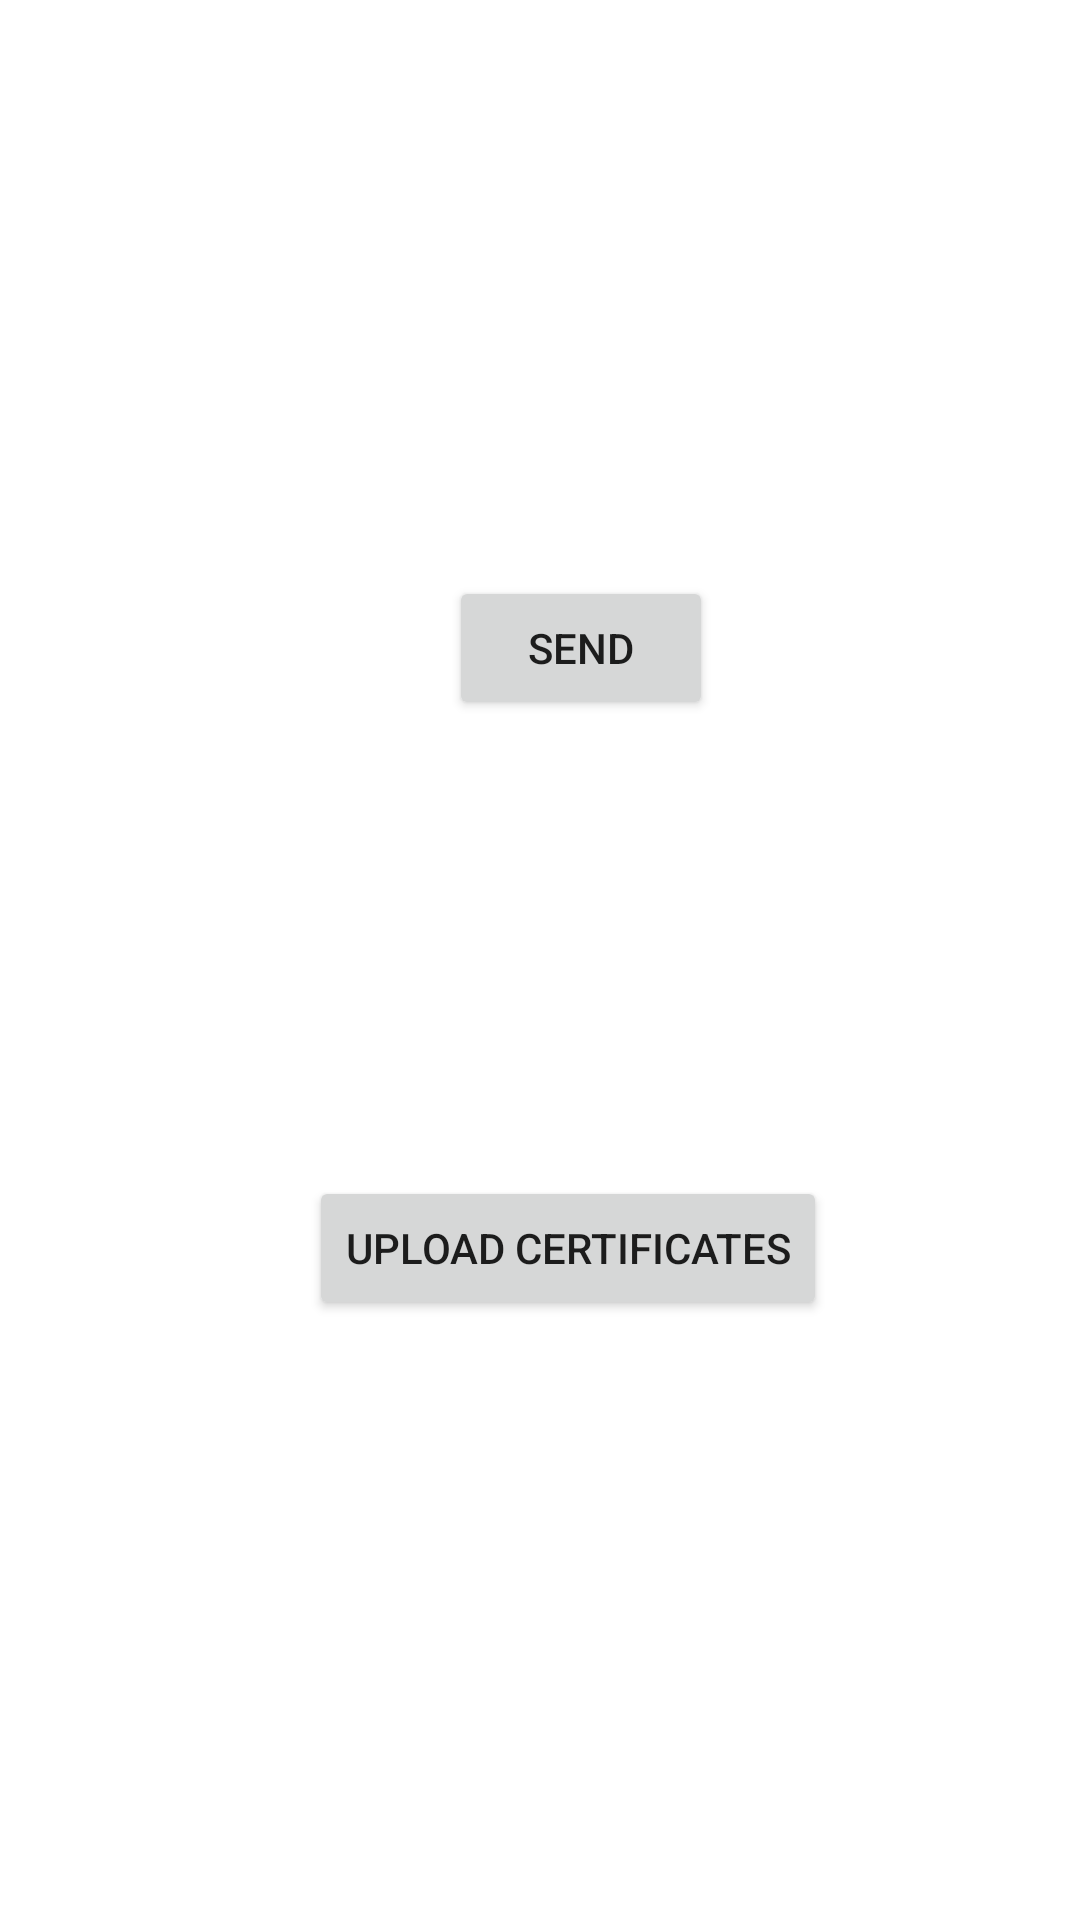

Here is an Android app screen rendered from its layout file. Give the layout XML and the strings, colors and styles it references.
<!-- AndroidManifest.xml: application theme Theme.MyApplication -->
<!-- res/layout/upload_certificates.xml -->
<?xml version="1.0" encoding="utf-8"?>
<androidx.constraintlayout.widget.ConstraintLayout xmlns:android="http://schemas.android.com/apk/res/android"
    xmlns:app="http://schemas.android.com/apk/res-auto"
    android:layout_width="match_parent"
    android:layout_height="match_parent">

    <Button
        android:id="@+id/uploadCertificatesBtn"
        android:layout_width="wrap_content"
        android:layout_height="wrap_content"
        android:text='upload certificates'
        android:layout_marginBottom="200dp"
        app:layout_constraintBottom_toBottomOf="parent"
        app:layout_constraintEnd_toEndOf="parent"
        app:layout_constraintHorizontal_bias="0.550"
        app:layout_constraintStart_toStartOf="parent"  />

    <Button
        android:id="@+id/sendBtn"
        android:layout_width="wrap_content"
        android:layout_height="wrap_content"
        android:text='send'
        android:layout_marginBottom="400dp"
        app:layout_constraintBottom_toBottomOf="parent"
        app:layout_constraintEnd_toEndOf="parent"
        app:layout_constraintHorizontal_bias="0.550"
        app:layout_constraintStart_toStartOf="parent"  />




</androidx.constraintlayout.widget.ConstraintLayout>
<!-- resources referenced by this layout -->
<resources>
  <style name="Theme.MyApplication" parent="Theme.MaterialComponents.DayNight.DarkActionBar">
          
          <item name="colorPrimary">@color/main_color</item>
          <item name="colorPrimaryVariant">@color/main_color</item>
          <item name="colorOnPrimary">@color/white</item>
          
          <item name="colorSecondary">@color/teal_200</item>
          <item name="colorSecondaryVariant">@color/teal_700</item>
          <item name="colorOnSecondary">@color/black</item>
          
          <item name="android:statusBarColor" tools:targetApi="l">?attr/colorPrimaryVariant</item>
          
      </style>
  <color name="main_color">#F16D22</color>
  <color name="white">#FFFFFFFF</color>
  <color name="teal_200">#FF03DAC5</color>
  <color name="teal_700">#FF018786</color>
  <color name="black">#FF000000</color>
</resources>
